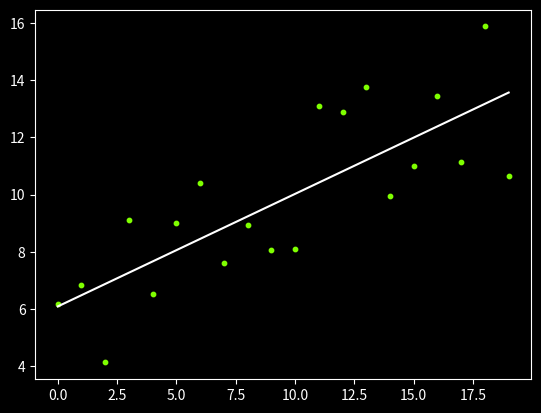

Reproduce this figure in Python.
import numpy as np
import matplotlib.pyplot as plt

def gradient_descent(X, y):
    n = len(y)
    m = 0
    b = 0

    iterations = 10000
    learning_rate = 0.001

    for _ in range(iterations):

        mean_squared_error = sum(y - (m*X + b))/n
        derivative_m = (-2/n)*sum(X*(y - (m*X + b)))
        derivative_b = (-2/n)*sum(y - (m*X + b))
    
        m = m-learning_rate*derivative_m
        b = b-learning_rate*derivative_b

        print("m = {},\tb = {},\tMSE = {}".format(m,b,mean_squared_error))
    
    return m,b

number_of_points = 20
points = [np.array([i for i in range(number_of_points)]), np.array([0.4*i+3+6*np.random.random() for i in range(number_of_points)])]

m,b = gradient_descent(points[0], points[1])
#PLOT
x = np.array([i for i in range(number_of_points)])
y = m*x+b
plt.style.use('dark_background')
plt.scatter(points[0], points[1], color = "chartreuse", s=10)
plt.plot(x,y, color = "white")
plt.show()
